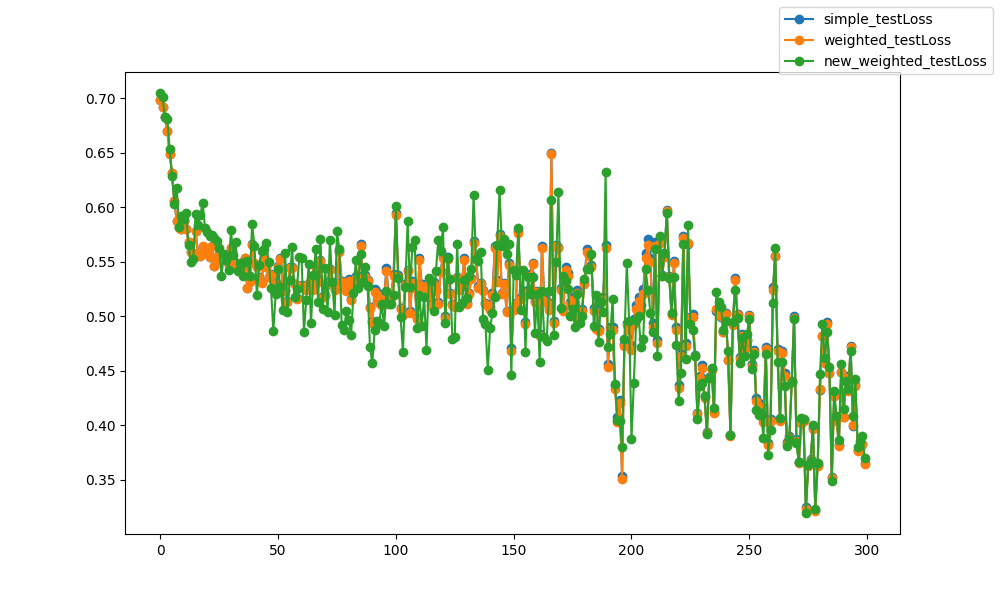

The data file committed next to this chart (first rows):
epoch, epoch, simple_testLoss, weighted_testLoss, new_weighted_testLoss
0, 0, 0.6982, 0.6982, 0.7049
1, 1, 0.6923, 0.6923, 0.7009
2, 2, 0.6833, 0.6833, 0.6825
3, 3, 0.6702, 0.6702, 0.681
4, 4, 0.6489, 0.6489, 0.6537
5, 5, 0.6319, 0.6318, 0.6287
6, 6, 0.6056, 0.6055, 0.6035
7, 7, 0.587, 0.5872, 0.6181
8, 8, 0.5815, 0.5815, 0.582
9, 9, 0.5799, 0.5805, 0.5921
10, 10, 0.5874, 0.5878, 0.5889
11, 11, 0.5798, 0.58, 0.5948
12, 12, 0.5684, 0.5684, 0.5652
13, 13, 0.5592, 0.5593, 0.5496
14, 14, 0.5559, 0.5563, 0.5527
15, 15, 0.5782, 0.5787, 0.5942
16, 16, 0.5579, 0.5581, 0.5836
17, 17, 0.5551, 0.5553, 0.5927
18, 18, 0.5639, 0.5644, 0.6043
19, 19, 0.558, 0.558, 0.581
20, 20, 0.5579, 0.5579, 0.5773
21, 21, 0.5542, 0.5543, 0.5735
22, 22, 0.5646, 0.5647, 0.5745
23, 23, 0.5459, 0.546, 0.5721
24, 24, 0.5535, 0.5533, 0.5693
25, 25, 0.5581, 0.5578, 0.5624
26, 26, 0.5523, 0.5521, 0.5368
27, 27, 0.5557, 0.5553, 0.5573
28, 28, 0.5516, 0.5515, 0.5521
29, 29, 0.5475, 0.5475, 0.5423
30, 30, 0.5626, 0.5623, 0.5792
31, 31, 0.5499, 0.5497, 0.5561
32, 32, 0.5439, 0.5441, 0.5683
33, 33, 0.5455, 0.5453, 0.5412
34, 34, 0.5477, 0.5475, 0.5494
35, 35, 0.5425, 0.5422, 0.5367
36, 36, 0.5536, 0.5533, 0.55
37, 37, 0.5263, 0.526, 0.5511
38, 38, 0.5323, 0.5319, 0.5368
39, 39, 0.5663, 0.5658, 0.5844
40, 40, 0.5491, 0.5489, 0.5644
41, 41, 0.5464, 0.5455, 0.5196
42, 42, 0.536, 0.5353, 0.5472
43, 43, 0.5312, 0.5307, 0.5604
44, 44, 0.5532, 0.5525, 0.5618
45, 45, 0.5455, 0.5451, 0.5675
46, 46, 0.5363, 0.536, 0.5498
47, 47, 0.5385, 0.5377, 0.5257
48, 48, 0.5271, 0.5261, 0.4863
49, 49, 0.5303, 0.5295, 0.5202
50, 50, 0.546, 0.5454, 0.5437
51, 51, 0.5538, 0.553, 0.5271
52, 52, 0.5268, 0.5259, 0.5061
53, 53, 0.5239, 0.5237, 0.5579
54, 54, 0.5138, 0.5128, 0.5041
55, 55, 0.5455, 0.5447, 0.5332
56, 56, 0.5449, 0.5442, 0.5633
57, 57, 0.53, 0.5292, 0.5174
58, 58, 0.5164, 0.5157, 0.5251
59, 59, 0.5275, 0.5269, 0.5543
... 240 more rows
